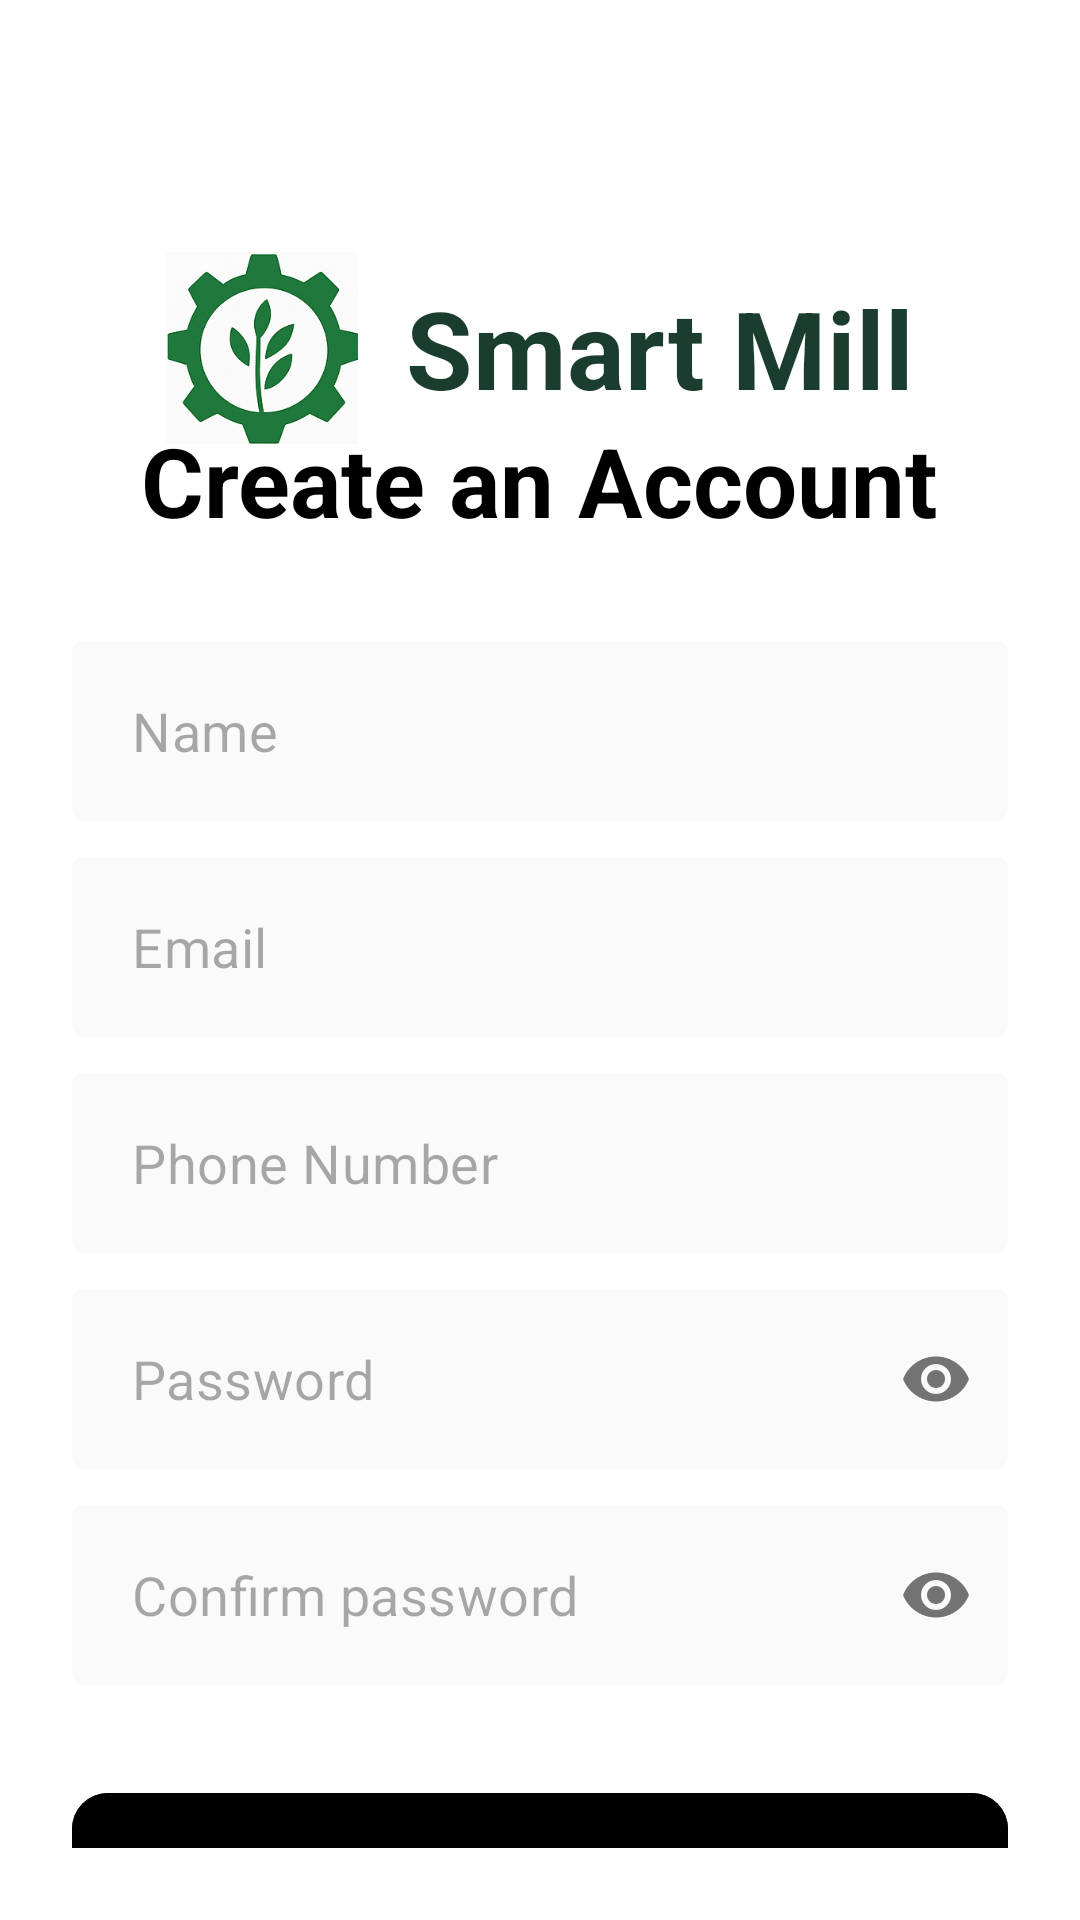

Layout XML and referenced resources for this Android screen:
<!-- AndroidManifest.xml: application theme Theme.MillX -->
<!-- res/layout/activity_sign_up.xml -->
<?xml version="1.0" encoding="utf-8"?>
<androidx.constraintlayout.widget.ConstraintLayout xmlns:android="http://schemas.android.com/apk/res/android"
    xmlns:app="http://schemas.android.com/apk/res-auto"
    xmlns:tools="http://schemas.android.com/tools"
    android:layout_width="match_parent"
    android:layout_height="match_parent"
    android:background="@color/white"
    android:padding="24dp"
    android:fitsSystemWindows="true"
    tools:context=".SignUpActivity">

    
    <LinearLayout
        android:id="@+id/logo_header"
        android:layout_width="wrap_content"
        android:layout_height="wrap_content"
        android:layout_marginTop="60dp"
        android:gravity="center_vertical"
        android:orientation="horizontal"
        app:layout_constraintEnd_toEndOf="parent"
        app:layout_constraintStart_toStartOf="parent"
        app:layout_constraintTop_toTopOf="parent">

        <ImageView
            android:layout_width="64dp"
            android:layout_height="64dp"
            android:src="@drawable/ic_logo_top" />

        <TextView
            android:layout_width="wrap_content"
            android:layout_height="wrap_content"
            android:layout_marginStart="16dp"
            android:text="Smart Mill"
            android:textColor="#1B3D2F"
            android:textSize="36sp"
            android:textStyle="bold" />
    </LinearLayout>

    
    <LinearLayout
        android:layout_width="match_parent"
        android:layout_height="wrap_content"
        android:gravity="center_horizontal"
        android:orientation="vertical"
        app:layout_constraintBottom_toBottomOf="parent"
        app:layout_constraintTop_toBottomOf="@id/logo_header"
        app:layout_constraintVertical_bias="0.2">

        <TextView
            android:layout_width="wrap_content"
            android:layout_height="wrap_content"
            android:text="Create an Account"
            android:textColor="#000000"
            android:textSize="32sp"
            android:textStyle="bold" />

        <com.google.android.material.textfield.TextInputLayout
            style="@style/Widget.MaterialComponents.TextInputLayout.OutlinedBox"
            android:layout_width="match_parent"
            android:layout_height="wrap_content"
            android:layout_marginTop="32dp"
            app:boxBackgroundColor="#FAFAFA"
            app:boxStrokeWidth="0dp"
            app:boxStrokeWidthFocused="0dp"
            app:hintEnabled="false">

            <com.google.android.material.textfield.TextInputEditText
                android:id="@+id/edit_name"
                android:layout_width="match_parent"
                android:layout_height="60dp"
                android:hint="Name"
                android:inputType="textPersonName"
                android:paddingStart="20dp"
                android:textSize="18sp" />
        </com.google.android.material.textfield.TextInputLayout>

        <com.google.android.material.textfield.TextInputLayout
            style="@style/Widget.MaterialComponents.TextInputLayout.OutlinedBox"
            android:layout_width="match_parent"
            android:layout_height="wrap_content"
            android:layout_marginTop="12dp"
            app:boxBackgroundColor="#FAFAFA"
            app:boxStrokeWidth="0dp"
            app:boxStrokeWidthFocused="0dp"
            app:hintEnabled="false">

            <com.google.android.material.textfield.TextInputEditText
                android:id="@+id/edit_email"
                android:layout_width="match_parent"
                android:layout_height="60dp"
                android:hint="Email"
                android:inputType="textEmailAddress"
                android:paddingStart="20dp"
                android:textSize="18sp" />
        </com.google.android.material.textfield.TextInputLayout>

        <com.google.android.material.textfield.TextInputLayout
            style="@style/Widget.MaterialComponents.TextInputLayout.OutlinedBox"
            android:layout_width="match_parent"
            android:layout_height="wrap_content"
            android:layout_marginTop="12dp"
            app:boxBackgroundColor="#FAFAFA"
            app:boxStrokeWidth="0dp"
            app:boxStrokeWidthFocused="0dp"
            app:hintEnabled="false">

            <com.google.android.material.textfield.TextInputEditText
                android:id="@+id/edit_phone"
                android:layout_width="match_parent"
                android:layout_height="60dp"
                android:hint="Phone Number"
                android:inputType="phone"
                android:paddingStart="20dp"
                android:textSize="18sp" />
        </com.google.android.material.textfield.TextInputLayout>

        <com.google.android.material.textfield.TextInputLayout
            style="@style/Widget.MaterialComponents.TextInputLayout.OutlinedBox"
            android:layout_width="match_parent"
            android:layout_height="wrap_content"
            android:layout_marginTop="12dp"
            app:boxBackgroundColor="#FAFAFA"
            app:boxStrokeWidth="0dp"
            app:boxStrokeWidthFocused="0dp"
            app:hintEnabled="false"
            app:passwordToggleEnabled="true">

            <com.google.android.material.textfield.TextInputEditText
                android:id="@+id/edit_password"
                android:layout_width="match_parent"
                android:layout_height="60dp"
                android:hint="Password"
                android:inputType="textPassword"
                android:paddingStart="20dp"
                android:textSize="18sp" />
        </com.google.android.material.textfield.TextInputLayout>

        <com.google.android.material.textfield.TextInputLayout
            style="@style/Widget.MaterialComponents.TextInputLayout.OutlinedBox"
            android:layout_width="match_parent"
            android:layout_height="wrap_content"
            android:layout_marginTop="12dp"
            app:boxBackgroundColor="#FAFAFA"
            app:boxStrokeWidth="0dp"
            app:boxStrokeWidthFocused="0dp"
            app:hintEnabled="false"
            app:passwordToggleEnabled="true">

            <com.google.android.material.textfield.TextInputEditText
                android:id="@+id/edit_confirm_password"
                android:layout_width="match_parent"
                android:layout_height="60dp"
                android:hint="Confirm password"
                android:inputType="textPassword"
                android:paddingStart="20dp"
                android:textSize="18sp" />
        </com.google.android.material.textfield.TextInputLayout>

        <com.google.android.material.button.MaterialButton
            android:id="@+id/btn_sign_up"
            android:layout_width="match_parent"
            android:layout_height="60dp"
            android:layout_marginTop="32dp"
            android:backgroundTint="#000000"
            android:text="Sign Up"
            android:textAllCaps="false"
            android:textSize="20sp"
            app:cornerRadius="12dp" />

    </LinearLayout>

</androidx.constraintlayout.widget.ConstraintLayout>
<!-- resources referenced by this layout -->
<resources>
  <color name="white">#FFFFFFFF</color>
  <!-- drawable ic_logo_top: png bitmap (drawable, 93219 bytes) -->
  <style name="Theme.MillX" parent="Base.Theme.MillX" />
  <style name="Base.Theme.MillX" parent="Theme.Material3.DayNight.NoActionBar">
          
          <item name="android:windowBackground">@color/white</item>
          <item name="android:statusBarColor">@color/white</item>
          <item name="android:windowLightStatusBar">true</item>
      </style>
</resources>
